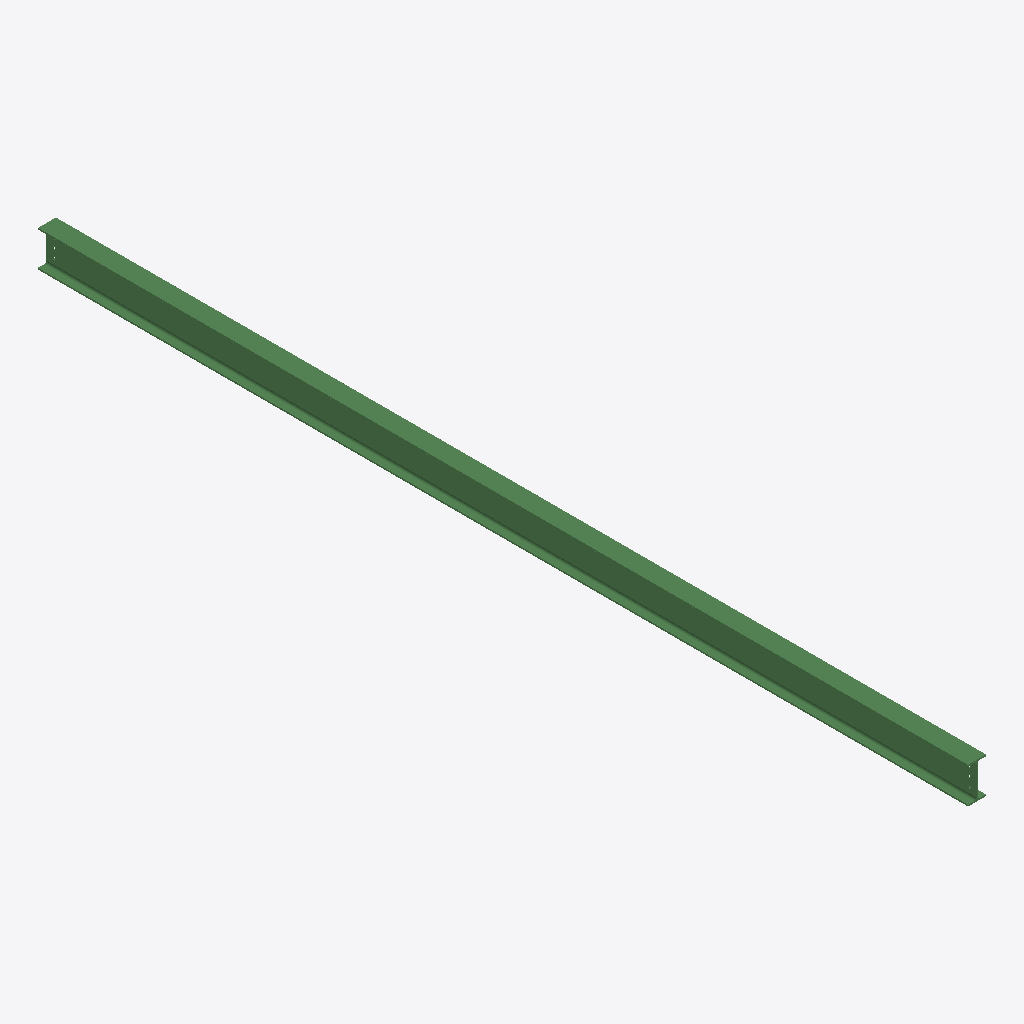
Isometric view of an IFC building model (IFC-SPF (STEP), schema IFC2X3, length unit millimetre), seen from the south-west, elements coloured by IFC class: 1 beam (green).
Extent 0.1 m × 6.2 m × 0.2 m (x, y, z). Storeys (1): Undefined at 0.00 m. Elements (1): 1 IfcBeam.

HEADER;
FILE_DESCRIPTION(('ViewDefinition[AISC_Steel_Detailing]','Option [BaseQuantities:Off]','Option [GridExport:On]','Option [Assemblies:Off]','Option [Bolts:On]','Option [Rebars:On]','Option [PourObjects:Off]','Option [Welds:On]','Option [SurfaceTreatments:On]','Option [LocationBy:0]','Option [ViewColors:Off]','Option [SectionedSpine:Off]','[2 more]'),'2;1');
FILE_NAME('b_51_Qty_2.ifc','2026-05-16T11:53:18',('GIOVANNIPC\\gcorrea'),('Structural Designer'),'IFC Database version: Work','Tekla Structures 2020 Service Pack 5, IFC Export','');
FILE_SCHEMA(('IFC2X3'));
ENDSEC;
DATA;
#37=IFCPROJECT('2G7ZFDNE16yBDU14FA92Me',#5,'Proyecto',$,$,$,$,(#11),#36);
#39=IFCSITE('2xvEzEinjBTea80yOTcujY',#5,'Obra',$,$,#38,$,$,.ELEMENT.,$,$,$,$,$);
#41=IFCBUILDING('218zXgkgP6qff1MN$M8S9i',#5,'Undefined',$,$,#40,$,$,.ELEMENT.,$,$,$);
#43=IFCBUILDINGSTOREY('29hdEUCErFze9E_VIAceOd',#5,'Undefined',$,$,#42,$,$,.ELEMENT.,0.0);
#69=IFCBEAM('0yRKZqBDjEiftWHXabsqCD',#44,'BEAM','IPE240','IPE240',#47,#68,'ID3c6d48f4-2cdb-4eb2-9de0-461925db430d');
ENDSEC;
